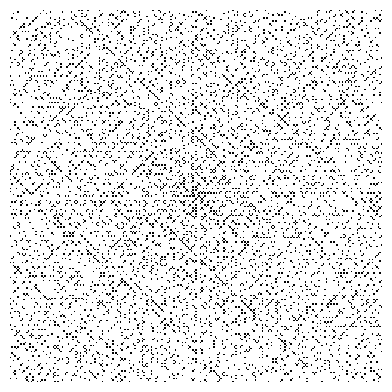

The script that saved this image:
import numpy as np
import matplotlib.pyplot as plt
import matplotlib.cm as cm

def make_spiral(arr):
    nrows, ncols= arr.shape
    idx = np.arange(nrows*ncols).reshape(nrows,ncols)[::-1]
    spiral_idx = []
    while idx.size:
        spiral_idx.append(idx[0])
        # Remove the first row (the one we've just appended to spiral).
        idx = idx[1:]
        # Rotate the rest of the array anticlockwise
        idx = idx.T[::-1]
    # Make a flat array of indices spiralling into the array.
    spiral_idx = np.hstack(spiral_idx)
    # Index into a flattened version of our target array with spiral indices.
    spiral = np.empty_like(arr)
    spiral.flat[spiral_idx] = arr.flat[::-1]
    return spiral

# edge size of the square array.
w = 251
# Prime numbers up to and including w**2.
primes = np.array([n for n in range(2,w**2+1) if all(
                        (n % m) != 0 for m in range(2,int(np.sqrt(n))+1))])
# Create an array of boolean values: 1 for prime, 0 for composite
arr = np.zeros(w**2, dtype='u1')
arr[primes-1] = 1
# Spiral the values clockwise out from the centre
arr = make_spiral(arr.reshape((w,w)))

plt.matshow(arr, cmap=cm.binary)
plt.axis('off')
plt.show()